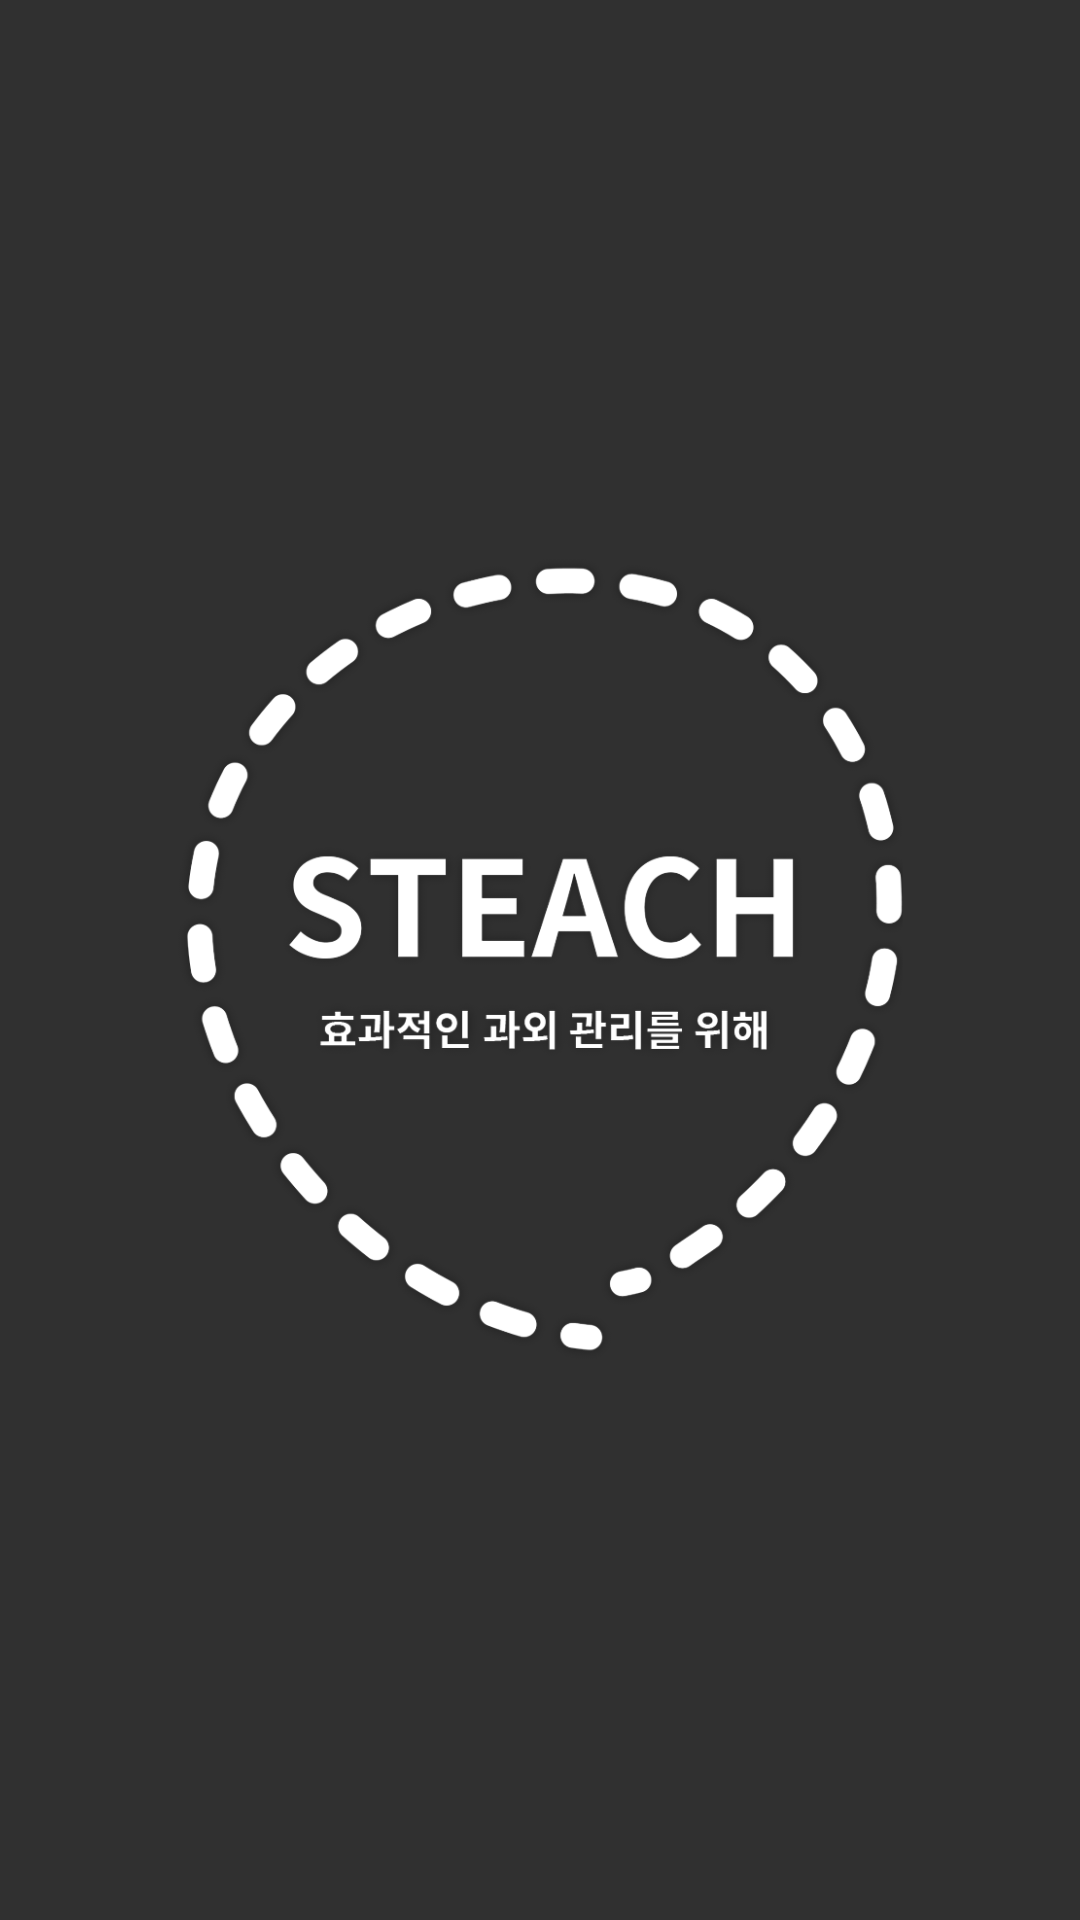

This screen was rendered from an Android layout file. Write that file and the resources it references.
<!-- AndroidManifest.xml: application theme Theme.AppCompat.NoActionBar -->
<!-- res/layout/activity_splash.xml -->
<?xml version="1.0" encoding="utf-8"?>
<LinearLayout xmlns:android="http://schemas.android.com/apk/res/android"
    xmlns:tools="http://schemas.android.com/tools"
    android:layout_width="match_parent"
    android:layout_height="match_parent"
    android:background="@mipmap/back_color"
    android:orientation="vertical"
    android:weightSum="1"
    tools:context="com.example.kimbonghi.steach_login.Activity.SplashActivity">

    <Space
        android:layout_width="1px"
        android:layout_height="0dp"
        android:layout_weight="0.29"/>

    <LinearLayout
        android:layout_width="match_parent"
        android:layout_height="0dp"
        android:layout_weight="0.42"
        android:orientation="horizontal"
        android:weightSum="1">

        <Space
            android:layout_width="0dp"
            android:layout_height="1px"
            android:layout_weight="0.16"/>
        <ImageView
            android:layout_width="0dp"
            android:layout_height="match_parent"
            android:layout_weight="0.68"
            android:src="@mipmap/steach_logo"/>
        <Space
            android:layout_width="0dp"
            android:layout_height="1px"
            android:layout_weight="0.16"/>
    </LinearLayout>

    <Space
        android:layout_width="1px"
        android:layout_height="0dp"
        android:layout_weight="0.29"/>
</LinearLayout>
<!-- resources referenced by this layout -->
<resources>
  <!-- mipmap steach_logo: png bitmap (mipmap-xxhdpi, 150082 bytes) -->
</resources>
